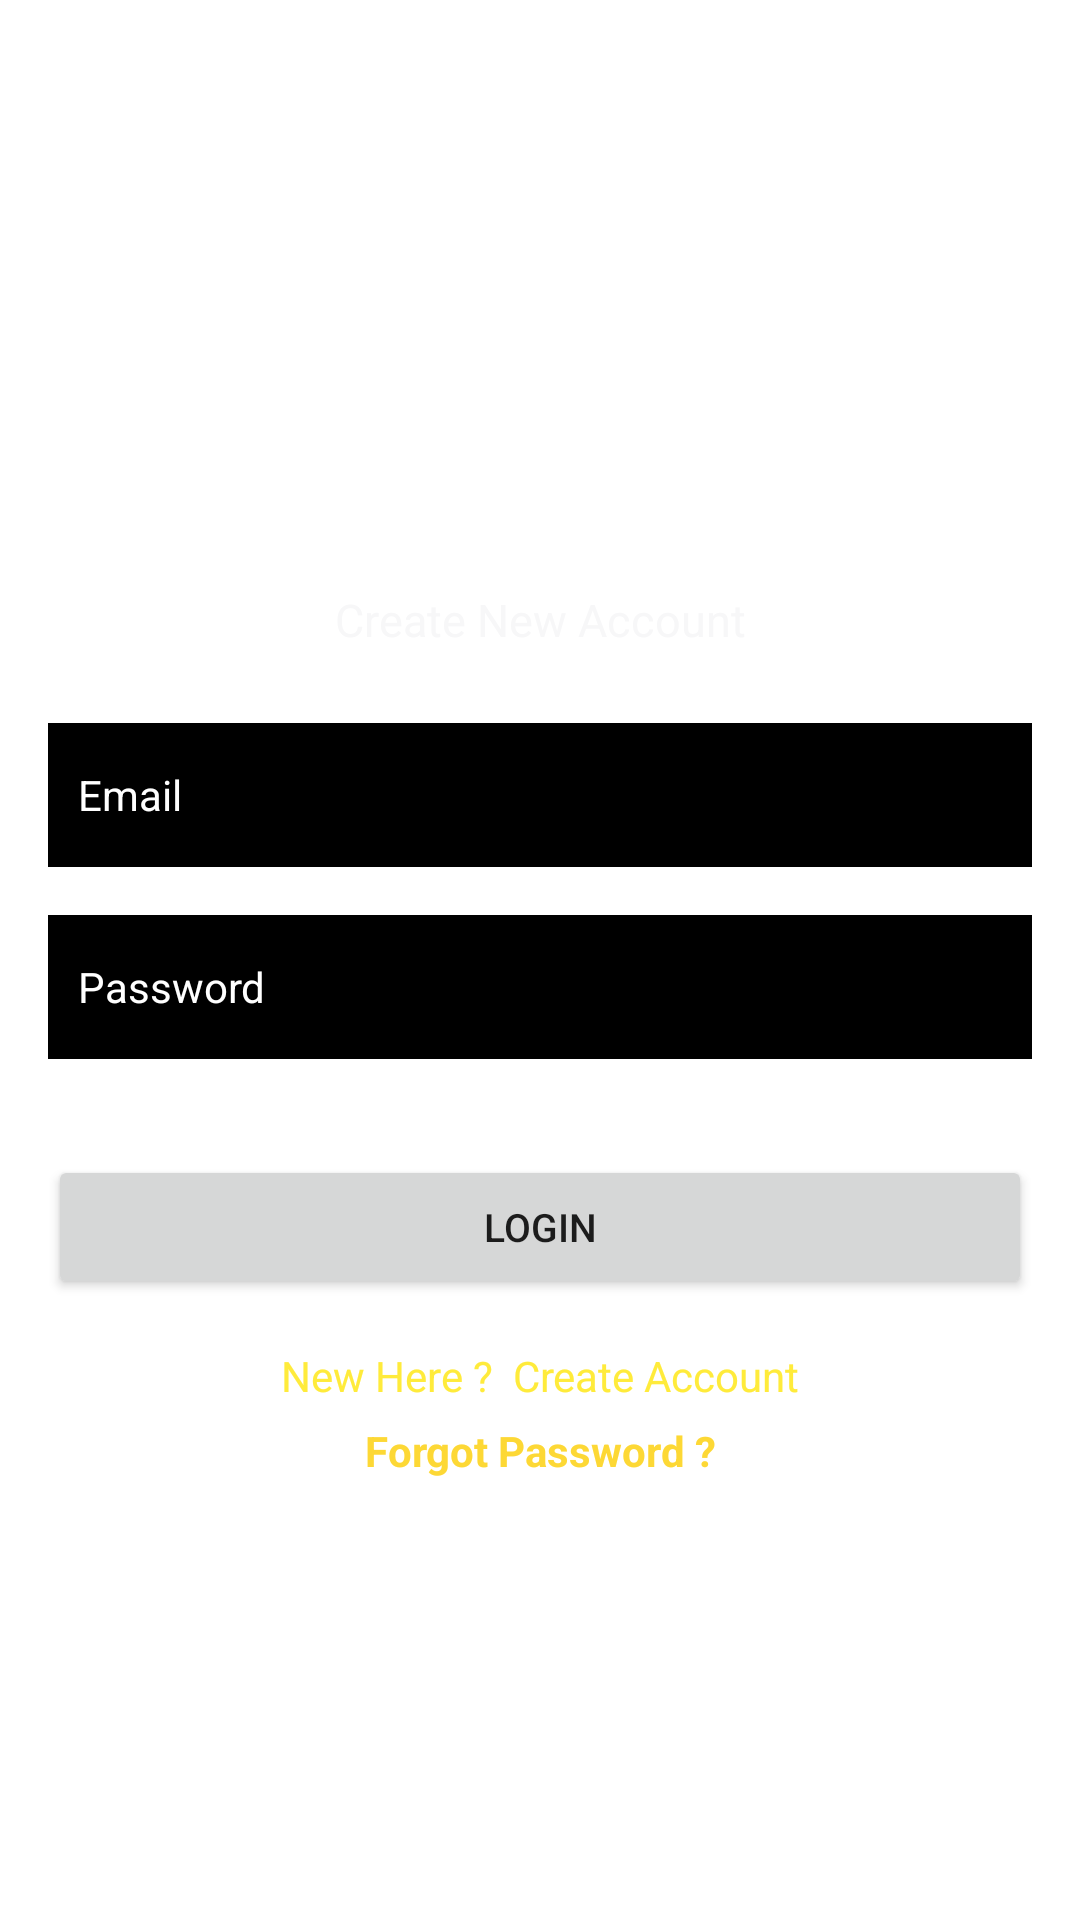

This screen was rendered from an Android layout file. Write that file and the resources it references.
<!-- AndroidManifest.xml: application theme Theme.CompeteKar -->
<!-- res/layout/activity_login.xml -->
<?xml version="1.0" encoding="utf-8"?>
<androidx.constraintlayout.widget.ConstraintLayout xmlns:android="http://schemas.android.com/apk/res/android"
    xmlns:app="http://schemas.android.com/apk/res-auto"
    xmlns:tools="http://schemas.android.com/tools"
    android:layout_width="match_parent"
    android:layout_height="match_parent"
    android:background="@drawable/walpaper"
    tools:context=".Login">

    <ImageView
        android:id="@+id/imageView2"
        android:layout_width="160dp"
        android:layout_height="128dp"
        android:layout_marginTop="44dp"
        app:layout_constraintEnd_toEndOf="parent"
        app:layout_constraintHorizontal_bias="0.498"
        app:layout_constraintStart_toStartOf="parent"
        app:layout_constraintTop_toTopOf="parent"
        app:srcCompat="@drawable/splashscreen" />

    <TextView
        android:id="@+id/textView2"
        android:layout_width="wrap_content"
        android:layout_height="wrap_content"
        android:text="Create New Account"
        android:textColor="#F7F7F8"
        android:textSize="15sp"
        app:layout_constraintBottom_toTopOf="@+id/Email"
        app:layout_constraintEnd_toEndOf="parent"
        app:layout_constraintStart_toStartOf="parent"
        app:layout_constraintTop_toBottomOf="@+id/imageView2" />

    <EditText
        android:id="@+id/Email"
        android:layout_width="0dp"
        android:layout_height="wrap_content"
        android:layout_marginStart="16dp"
        android:layout_marginEnd="16dp"
        android:background="@android:color/black"
        android:ems="10"
        android:hint="Email"
        android:inputType="textEmailAddress"
        android:minHeight="48dp"
        android:padding="10dp"
        android:textColor="#FFFFFF"
        android:textColorHint="#FFFFFF"
        android:textSize="14sp"
        app:layout_constraintBottom_toBottomOf="parent"
        app:layout_constraintEnd_toEndOf="parent"
        app:layout_constraintHorizontal_bias="0.0"
        app:layout_constraintStart_toStartOf="parent"
        app:layout_constraintTop_toTopOf="parent"
        app:layout_constraintVertical_bias="0.407" />

    <EditText
        android:id="@+id/password"
        android:layout_width="0dp"
        android:layout_height="wrap_content"
        android:layout_marginStart="16dp"
        android:layout_marginTop="16dp"
        android:layout_marginEnd="16dp"
        android:background="@android:color/black"
        android:ems="10"
        android:hint="Password"
        android:inputType="textPassword"
        android:minHeight="48dp"
        android:padding="10dp"
        android:textColor="#FFFFFF"
        android:textColorHint="#FFFFFF"
        android:textSize="14sp"
        app:layout_constraintEnd_toEndOf="parent"
        app:layout_constraintStart_toStartOf="parent"
        app:layout_constraintTop_toBottomOf="@+id/Email" />

    <Button
        android:id="@+id/loginBtn"
        android:layout_width="0dp"
        android:layout_height="wrap_content"
        android:layout_marginStart="16dp"
        android:layout_marginTop="32dp"
        android:layout_marginEnd="16dp"
        android:text="Login"
        android:textSize="13sp"
        app:layout_constraintEnd_toEndOf="parent"
        app:layout_constraintStart_toStartOf="parent"
        app:layout_constraintTop_toBottomOf="@+id/password" />

    <TextView
        android:id="@+id/createText"
        android:layout_width="wrap_content"
        android:layout_height="wrap_content"
        android:layout_marginTop="16dp"
        android:text="New Here ?  Create Account"
        android:textColor="#FFEB3B"
        app:layout_constraintEnd_toEndOf="parent"
        app:layout_constraintStart_toStartOf="parent"
        app:layout_constraintTop_toBottomOf="@+id/loginBtn" />

    <ProgressBar
        android:id="@+id/progressBar"
        style="?android:attr/progressBarStyle"
        android:layout_width="wrap_content"
        android:layout_height="wrap_content"
        android:visibility="invisible"
        app:layout_constraintBottom_toBottomOf="parent"
        app:layout_constraintEnd_toEndOf="parent"
        app:layout_constraintStart_toStartOf="parent"
        app:layout_constraintTop_toBottomOf="@+id/createText"
        app:layout_constraintVertical_bias="0.39" />

    <TextView
        android:id="@+id/forgotPassword"
        android:layout_width="wrap_content"
        android:layout_height="wrap_content"
        android:text="Forgot Password ?"
        android:textColor="#FDD835"
        android:textStyle="bold"
        app:layout_constraintBottom_toTopOf="@+id/progressBar"
        app:layout_constraintEnd_toEndOf="parent"
        app:layout_constraintStart_toStartOf="parent"
        app:layout_constraintTop_toBottomOf="@+id/createText"
        app:layout_constraintVertical_bias="0.19999999" />

</androidx.constraintlayout.widget.ConstraintLayout>
<!-- resources referenced by this layout -->
<resources>
  <style name="Theme.CompeteKar" parent="Theme.MaterialComponents.DayNight.DarkActionBar">
          
          <item name="colorPrimary">@color/purple_500</item>
          <item name="colorPrimaryVariant">@color/purple_700</item>
          <item name="colorOnPrimary">@color/white</item>
          
          <item name="colorSecondary">@color/teal_200</item>
          <item name="colorSecondaryVariant">@color/teal_700</item>
          <item name="colorOnSecondary">@color/black</item>
          
          <item name="android:statusBarColor" tools:targetApi="l">?attr/colorPrimaryVariant</item>
          
      </style>
  <!-- not gathered from this repository: default colours our renderer supplied (Android Studio template values) -->
  <color name="purple_500">#FF6200EE</color>
  <color name="purple_700">#FF3700B3</color>
  <color name="teal_200">#FF03DAC5</color>
  <color name="teal_700">#FF018786</color>
  <color name="black">#FF000000</color>
  <color name="white">#FFFFFFFF</color>
</resources>
